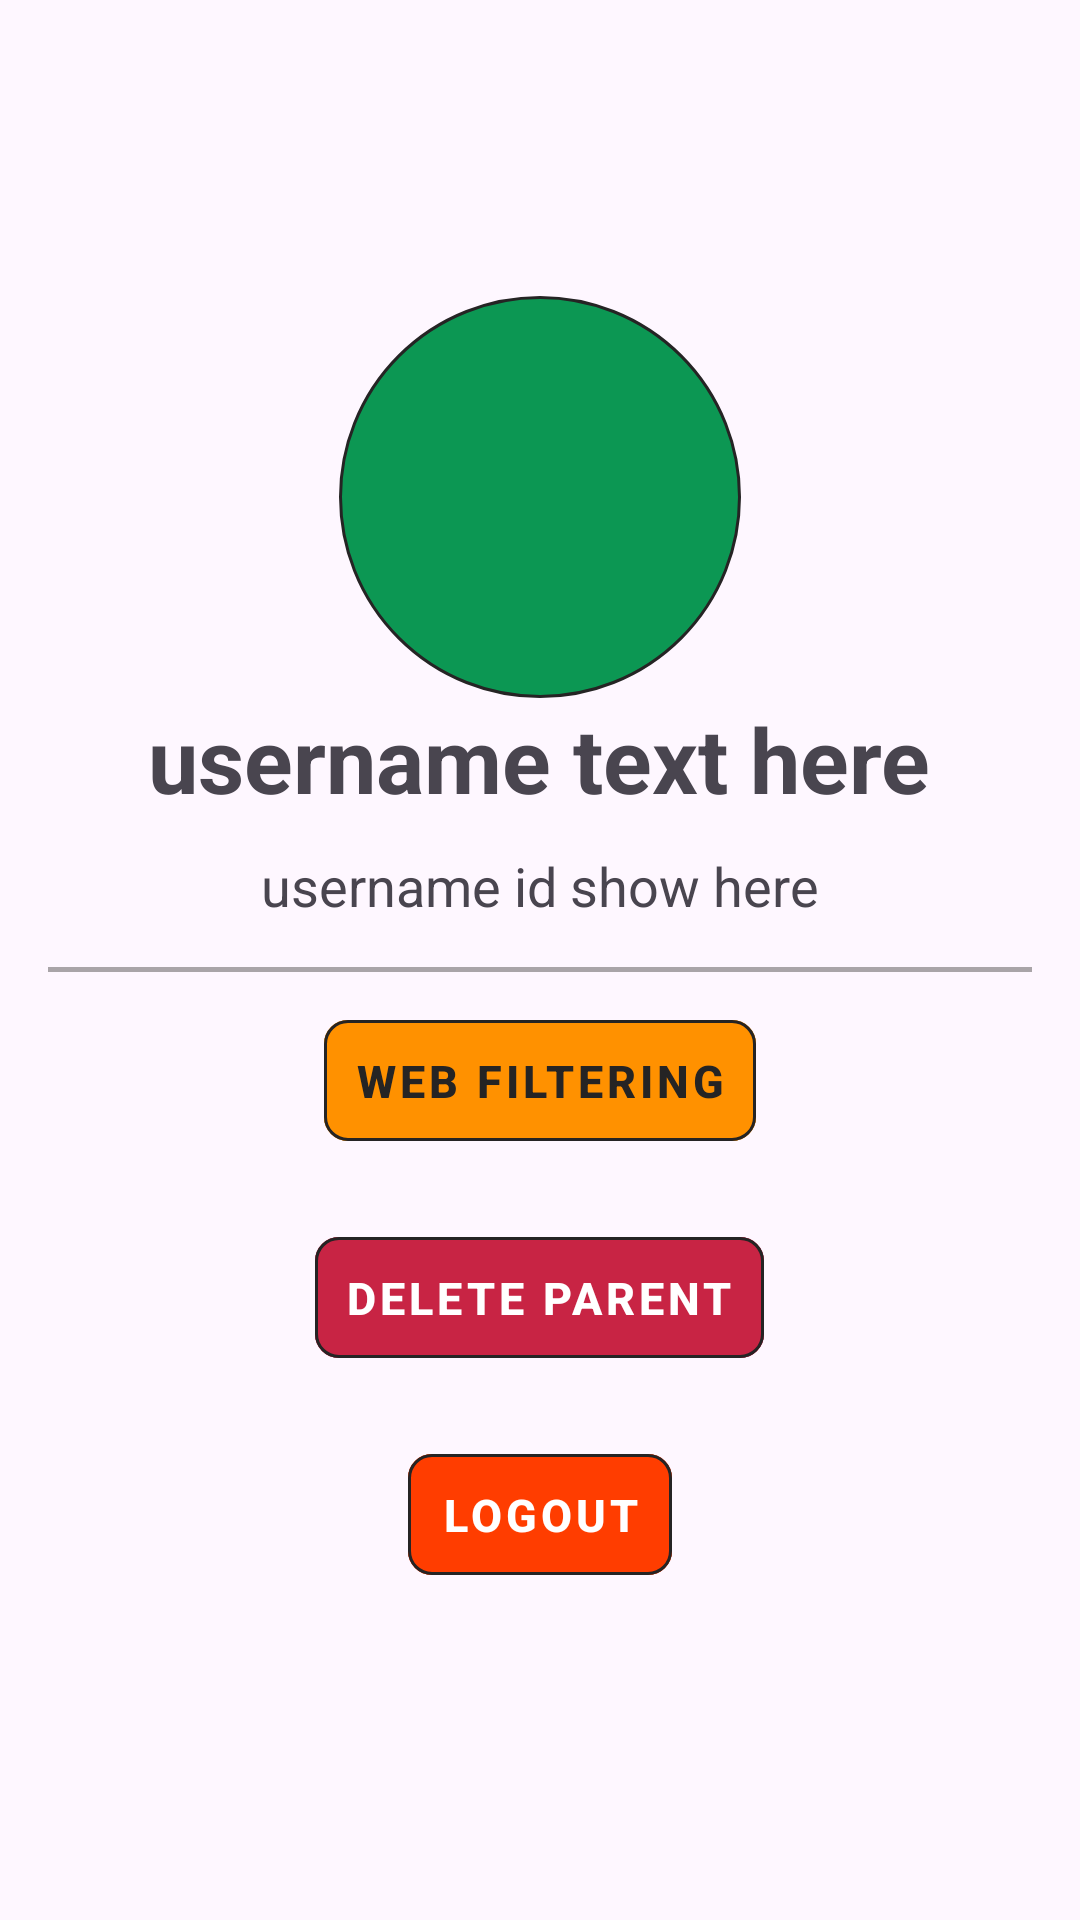

Here is an Android app screen rendered from its layout file. Give the layout XML and the strings, colors and styles it references.
<!-- AndroidManifest.xml: activity theme Theme.KODAApplication -->
<!-- res/layout/activity_my_account.xml -->
<?xml version="1.0" encoding="utf-8"?>
<RelativeLayout xmlns:android="http://schemas.android.com/apk/res/android"
    xmlns:app="http://schemas.android.com/apk/res-auto"
    xmlns:tools="http://schemas.android.com/tools"
    android:layout_width="match_parent"
    android:layout_height="match_parent"
    android:fitsSystemWindows="true"
    android:padding="16dp"
    tools:context=".Activities.MyAccountActivity">

    <LinearLayout
        android:layout_width="wrap_content"
        android:layout_height="wrap_content"
        android:layout_centerInParent="true"
        android:gravity="center"
        android:orientation="vertical">

        <TextView
            android:id="@+id/initials_textview"
            android:layout_width="134dp"
            android:layout_height="134dp"
            android:background="@drawable/circle_background"
            android:gravity="center"
            android:textSize="100sp"
            android:textColor="@color/white"
            android:textStyle="bold"
            tools:ignore="HardcodedText,RtlSymmetry" />

        <TextView
            android:id="@+id/username_textview"
            android:layout_width="wrap_content"
            android:layout_height="wrap_content"
            android:layout_marginBottom="10dp"
            android:text="username text here"
            android:textSize="30sp"
            android:textStyle="bold"
            tools:ignore="HardcodedText" />

        <TextView
            android:id="@+id/id_textview"
            android:text="username id show here"
            android:layout_width="wrap_content"
            android:layout_height="wrap_content"
            android:textSize="18sp"
            android:layout_marginBottom="10dp"
            tools:ignore="HardcodedText" />

        
        <View
            android:layout_width="350dp"
            android:layout_height="1.5dp"
            android:layout_marginTop="5dp"
            android:background="#9A736F6F" />

        <com.google.android.material.button.MaterialButton
            android:id="@+id/button_WebFilter"
            android:layout_marginTop="10dp"
            android:padding="10dp"
            android:layout_width="wrap_content"
            android:layout_height="wrap_content"
            android:text="Web Filtering"
            android:textSize="15sp"
            android:textStyle="bold"
            android:textColor="@color/gray"
            android:backgroundTint="@color/orange"
            app:strokeWidth="1dp"
            app:strokeColor="@color/gray"
            app:cornerRadius="8dp"
            android:layout_marginBottom="10dp"
            app:iconGravity="textStart"
            app:iconPadding="8dp"
            app:rippleColor="@color/rippleColor"
            style="@style/Widget.MaterialComponents.Button.TextButton"
            tools:ignore="HardcodedText" />

        <com.google.android.material.button.MaterialButton
            android:id="@+id/delete_parent"
            android:padding="10dp"
            android:layout_width="wrap_content"
            android:layout_height="wrap_content"
            android:text="DELETE PARENT"
            android:textSize="15sp"
            android:textStyle="bold"
            android:textColor="@color/white"
            android:backgroundTint="@color/deep_red"
            app:strokeWidth="1dp"
            app:strokeColor="@color/gray"
            app:cornerRadius="8dp"
            android:layout_marginBottom="10dp"
            android:layout_marginTop="10dp"
            app:iconGravity="textStart"
            app:iconPadding="8dp"
            app:rippleColor="@color/rippleColor"
            style="@style/Widget.MaterialComponents.Button.TextButton"
            tools:ignore="HardcodedText" />

        <com.google.android.material.button.MaterialButton
            android:id="@+id/logOut_parent"
            android:padding="10dp"
            android:layout_width="wrap_content"
            android:layout_height="wrap_content"
            android:text="LOGOUT"
            android:textSize="15sp"
            android:textStyle="bold"
            android:textColor="@color/white"
            android:backgroundTint="#FF3D00"
            app:strokeWidth="1dp"
            app:strokeColor="@color/gray"
            app:cornerRadius="8dp"
            android:layout_marginBottom="10dp"
            android:layout_marginTop="10dp"
            app:iconGravity="textStart"
            app:iconPadding="8dp"
            app:rippleColor="@color/rippleColor"
            style="@style/Widget.MaterialComponents.Button.TextButton"
            tools:ignore="HardcodedText" />
    </LinearLayout>

</RelativeLayout>
<!-- resources referenced by this layout -->
<resources>
  <color name="deep_red">#C82444</color>
  <color name="gray">#252424</color>
  <color name="orange">#FF9100</color>
  <color name="rippleColor">#80000000</color>
  <color name="white">#FFFFFFFF</color>
  <!-- drawable circle_background (drawable) -->
  <?xml version="1.0" encoding="utf-8"?>
  <shape xmlns:android="http://schemas.android.com/apk/res/android"
      android:shape="oval">
      <solid android:color="#0C9753" />
      <stroke
          android:width="1dp"
          android:color="@color/gray" />
      <size
          android:width="84dp"
          android:height="84dp" />
  </shape>
  <style name="Theme.KODAApplication" parent="Base.Theme.KODAApplication" />
  <style name="Base.Theme.KODAApplication" parent="Theme.Material3.DayNight.NoActionBar">
          
          <item name="colorPrimary">@color/gray</item>
          <item name="colorPrimaryDark">@color/black</item>
          <item name="colorAccent">@color/orange</item>
  
      </style>
  <color name="black">#FF000000</color>
</resources>
